Run: headless pygame with SDL's dummy video driver; simulated clock (each Clock.tick advances the game by its frame time, no real sleeping); random seed 0; keys injected as events and as key.get_pressed() state; no mouse input.
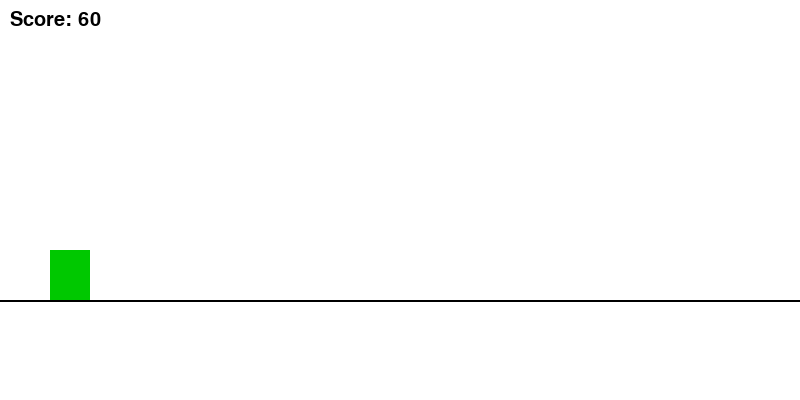
Frame 1 of 2 · flips 1–60 · no input
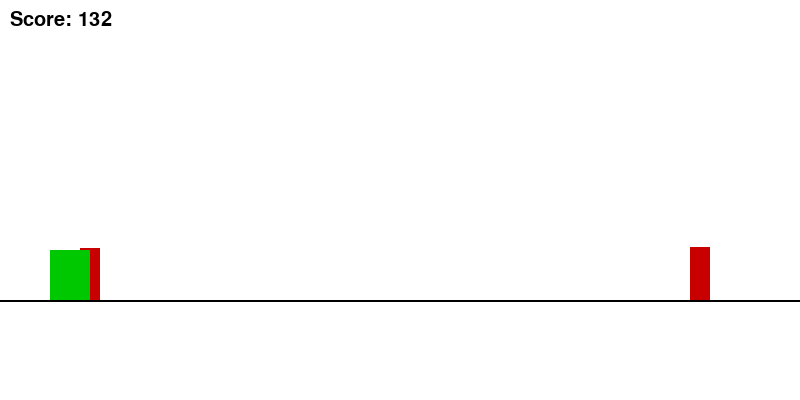
Frame 2 of 2 · flips 61–180 · tapped SPACE, RETURN · held RIGHT (→), D (game ended)

The pygame program that drew these frames:

import pygame
import random

# ---------------- Конфигурация ----------------
WIDTH, HEIGHT = 800, 400
FPS = 60
GROUND_HEIGHT = 300

# Цвета
WHITE = (255,255,255)
BLACK = (0,0,0)
GREEN = (0,200,0)
RED = (200,0,0)
GRAY = (220,220,220)

pygame.init()
screen = pygame.display.set_mode((WIDTH, HEIGHT))
pygame.display.set_caption("Dino Game")
clock = pygame.time.Clock()
font = pygame.font.SysFont("Arial", 30)

# ---------------- Динозавр ----------------
class Dino:
    def __init__(self):
        self.width = 40
        self.height = 50
        self.x = 50
        self.y = GROUND_HEIGHT - self.height
        self.vel_y = 0
        self.jump_power = -15
        self.gravity = 1
        self.is_jumping = False

    def jump(self):
        if not self.is_jumping:
            self.vel_y = self.jump_power
            self.is_jumping = True

    def update(self):
        self.vel_y += self.gravity
        self.y += self.vel_y
        if self.y >= GROUND_HEIGHT - self.height:
            self.y = GROUND_HEIGHT - self.height
            self.vel_y = 0
            self.is_jumping = False

    def draw(self, surface):
        pygame.draw.rect(surface, GREEN, (self.x, self.y, self.width, self.height))

# ---------------- Кактус ----------------
class Cactus:
    def __init__(self):
        self.width = 20
        self.height = random.randint(40, 60)
        self.x = WIDTH
        self.y = GROUND_HEIGHT - self.height
        self.color = RED
        self.speed = 10

    def update(self):
        self.x -= self.speed

    def draw(self, surface):
        pygame.draw.rect(surface, self.color, (self.x, self.y, self.width, self.height))

    def off_screen(self):
        return self.x + self.width < 0

# ---------------- Игра ----------------
def main():
    run = True
    dino = Dino()
    obstacles = []
    spawn_timer = 0
    score = 0
    speed = 10

    while run:
        clock.tick(FPS)
        screen.fill(WHITE)

        # --- События ---
        for e in pygame.event.get():
            if e.type == pygame.QUIT:
                run = False
            elif e.type == pygame.KEYDOWN:
                if e.key == pygame.K_SPACE:
                    dino.jump()

        # --- Спавн кактусов ---
        spawn_timer += 1
        if spawn_timer > 60:
            obstacles.append(Cactus())
            spawn_timer = 0

        # --- Обновление объектов ---
        dino.update()
        for obs in obstacles:
            obs.speed = speed
            obs.update()
            obs.draw(screen)
        obstacles = [o for o in obstacles if not o.off_screen()]

        # --- Проверка столкновений ---
        dino_rect = pygame.Rect(dino.x, dino.y, dino.width, dino.height)
        for obs in obstacles:
            obs_rect = pygame.Rect(obs.x, obs.y, obs.width, obs.height)
            if dino_rect.colliderect(obs_rect):
                run = False

        # --- Отрисовка ---
        dino.draw(screen)
        pygame.draw.line(screen, BLACK, (0, GROUND_HEIGHT), (WIDTH, GROUND_HEIGHT), 2)

        # --- Счёт ---
        score += 1
        score_text = font.render(f"Score: {score}", True, BLACK)
        screen.blit(score_text, (10,10))

        pygame.display.flip()

    pygame.quit()
    print(f"Game Over! Score: {score}")

if __name__ == "__main__":
    main()
